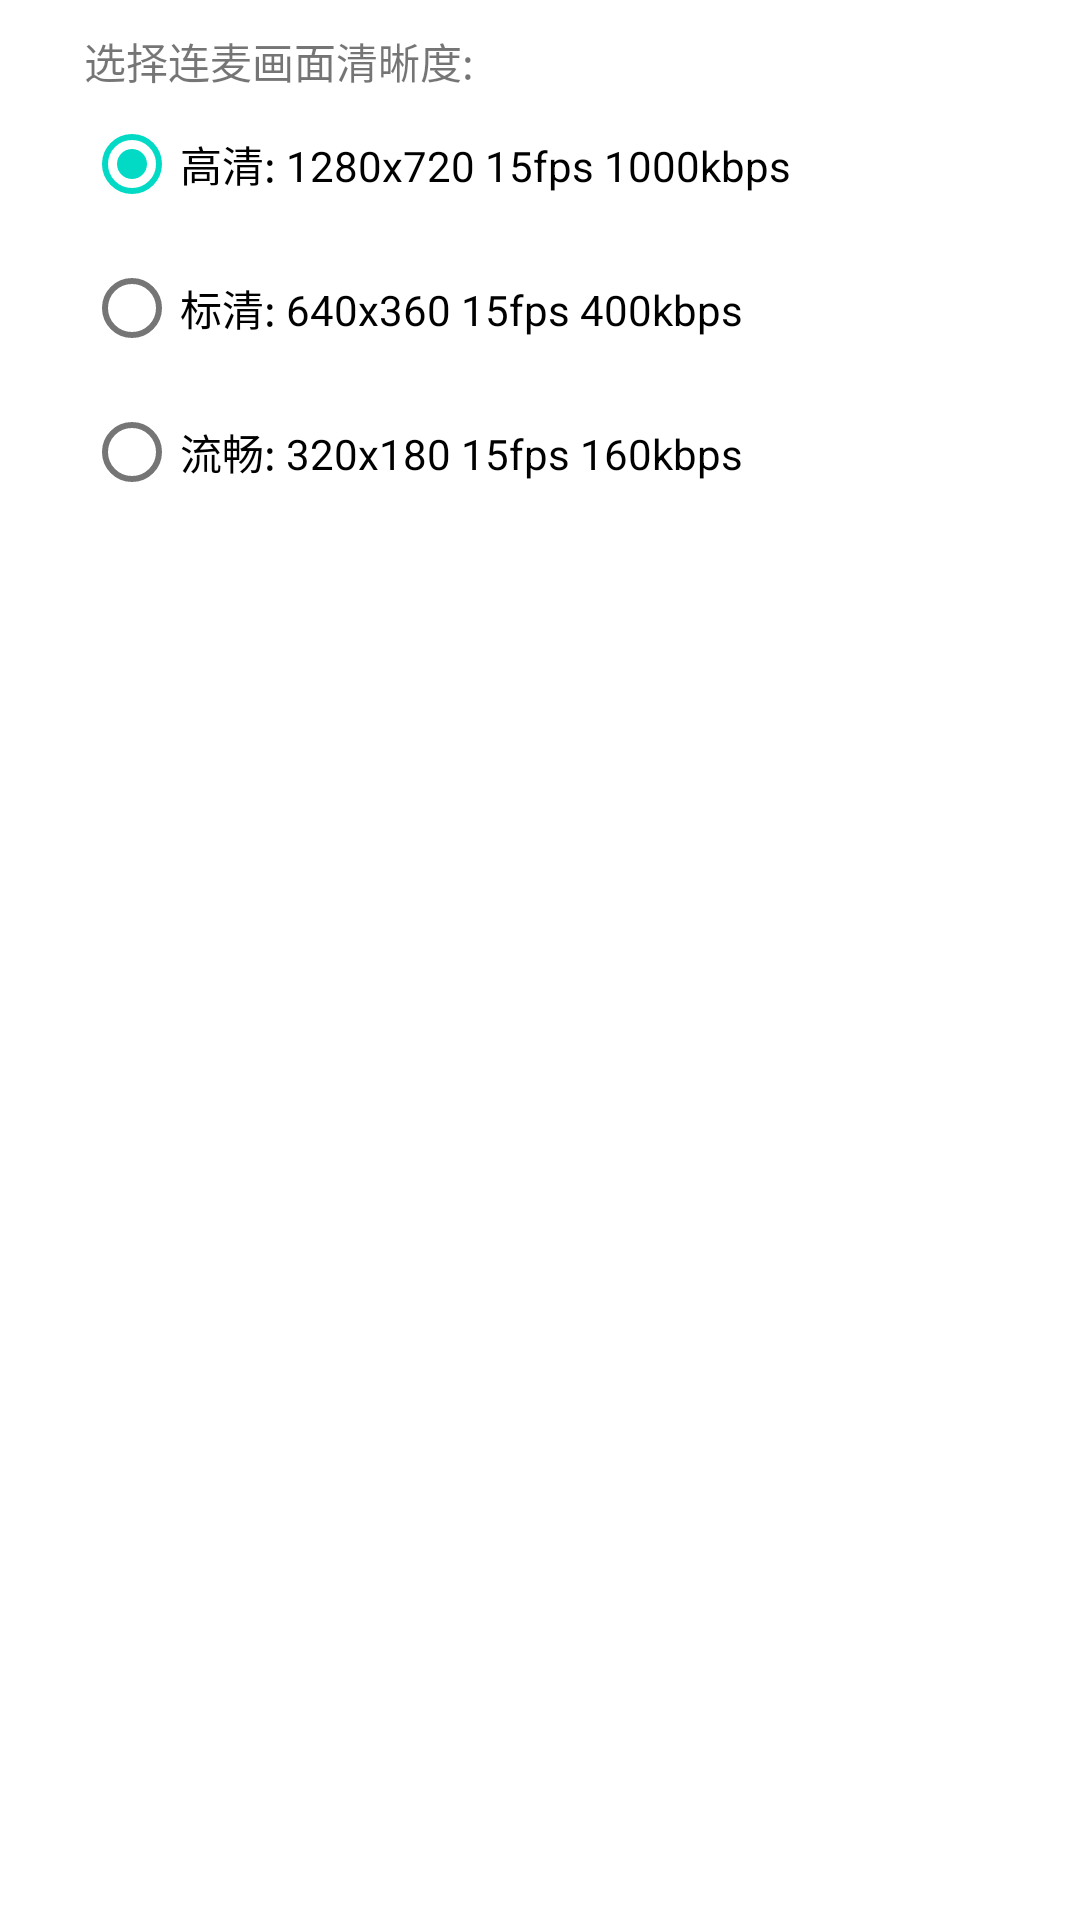

Layout XML and referenced resources for this Android screen:
<!-- AndroidManifest.xml: application theme AppTheme -->
<!-- res/layout/activity_rtc_options.xml -->
<LinearLayout xmlns:android="http://schemas.android.com/apk/res/android"
    xmlns:app="http://schemas.android.com/apk/res-auto"
    android:layout_width="match_parent"
    android:layout_height="match_parent"
    android:background="@color/color_grey_bkg"
    android:layout_centerVertical="true"
    android:orientation="vertical">

    <RelativeLayout
        android:id="@+id/role_ll"
        android:layout_width="match_parent"
        android:layout_height="wrap_content"
        android:paddingTop="10dp"
        android:paddingLeft="28dp"
        android:paddingRight="15dp"
        android:visibility="gone">

        <TextView
            android:id="@+id/select_role_tv"
            android:layout_width="wrap_content"
            android:layout_height="wrap_content"
            android:text="@string/select_rtc_resolution"
            android:textSize="@dimen/text_size_title_h2"/>

        <RadioGroup
            android:id="@+id/role_group"
            android:layout_width="wrap_content"
            android:layout_height="wrap_content"
            android:layout_below="@id/select_role_tv"
            android:orientation="horizontal">

            <RadioButton
                android:id="@+id/radiobutton_master"
                android:layout_width="wrap_content"
                android:layout_height="wrap_content"
                android:checked="true"
                android:text="@string/role_master" />

            <RadioButton
                android:id="@+id/radiobutton_live_guest"
                android:layout_width="wrap_content"
                android:layout_height="wrap_content"
                android:checked="false"
                android:text="@string/role_live_guest" />

            <RadioButton
                android:id="@+id/radiobutton_guest"
                android:layout_width="wrap_content"
                android:layout_height="wrap_content"
                android:checked="false"
                android:text="@string/role_guest" />
        </RadioGroup>
    </RelativeLayout>

    <RelativeLayout
        android:id="@+id/rtc_resolution_ll"
        android:layout_width="match_parent"
        android:layout_height="wrap_content"
        android:paddingTop="10dp"
        android:paddingLeft="28dp"
        android:paddingRight="15dp">

        <TextView
            android:id="@+id/select_rtc_resolution_tv"
            android:layout_width="wrap_content"
            android:layout_height="wrap_content"
            android:text="@string/select_rtc_resolution"
            android:textSize="@dimen/text_size_title_h2"/>

        <RadioGroup
            android:id="@+id/rtc_resolution_group"
            android:layout_width="wrap_content"
            android:layout_height="wrap_content"
            android:layout_below="@id/select_rtc_resolution_tv"
            android:orientation="vertical">

            <RadioButton
                android:id="@+id/radiobutton_hd"
                android:layout_width="wrap_content"
                android:layout_height="wrap_content"
                android:checked="true"
                android:text="@string/rtc_resolution_hd" />

            <RadioButton
                android:id="@+id/radiobutton_sd"
                android:layout_width="wrap_content"
                android:layout_height="wrap_content"
                android:checked="false"
                android:text="@string/rtc_resolution_sd" />

            <RadioButton
                android:id="@+id/radiobutton_ld"
                android:layout_width="wrap_content"
                android:layout_height="wrap_content"
                android:checked="false"
                android:text="@string/rtc_resolution_ld" />
        </RadioGroup>
    </RelativeLayout>

    <TextView
        android:layout_width="match_parent"
        android:layout_height="wrap_content"
        android:text="@string/pls_input_channel"
        android:layout_marginTop="15dp"
        android:paddingLeft="28dp"
        android:textSize="20sp"
        android:textStyle="bold"
        android:visibility="gone"/>

    <EditText
        android:id="@+id/channel_id_et"
        android:layout_width="match_parent"
        android:layout_height="wrap_content"
        android:hint="@string/input_channel_id_master"
        android:layout_marginTop="15dp"
        android:paddingLeft="28dp"
        android:singleLine="true"
        android:textSize="18sp"
        android:visibility="gone"/>

    <RelativeLayout
        android:id="@+id/rtc_start_ll"
        android:visibility="gone"
        style="@style/item_user_info">

        <Button
            android:id="@+id/rtc_start_btn"
            android:layout_width="match_parent"
            android:layout_height="wrap_content"
            android:layout_gravity="center"
            android:text="@string/start_rtc" />
    </RelativeLayout>

</LinearLayout>
<!-- resources referenced by this layout -->
<resources>
  <string name="input_channel_id_master">主播可以指定连麦房间id,也可以为空</string>
  <string name="pls_input_channel">输入连麦房间id:</string>
  <string name="role_guest">观众</string>
  <string name="role_live_guest">连麦观众</string>
  <string name="role_master">主播</string>
  <string name="rtc_resolution_hd">高清: 1280x720 15fps 1000kbps</string>
  <string name="rtc_resolution_ld">流畅: 320x180 15fps 160kbps</string>
  <string name="rtc_resolution_sd">标清: 640x360 15fps 400kbps</string>
  <string name="select_rtc_resolution">选择连麦画面清晰度:</string>
  <string name="start_rtc">进入</string>
  <style name="item_user_info">
          <item name="android:layout_width">match_parent</item>
          <item name="android:layout_height">51dp</item>
          <item name="android:paddingLeft">28dp</item>
          <item name="android:paddingRight">15dp</item>
          <item name="android:gravity">center_vertical</item>
      </style>
</resources>
